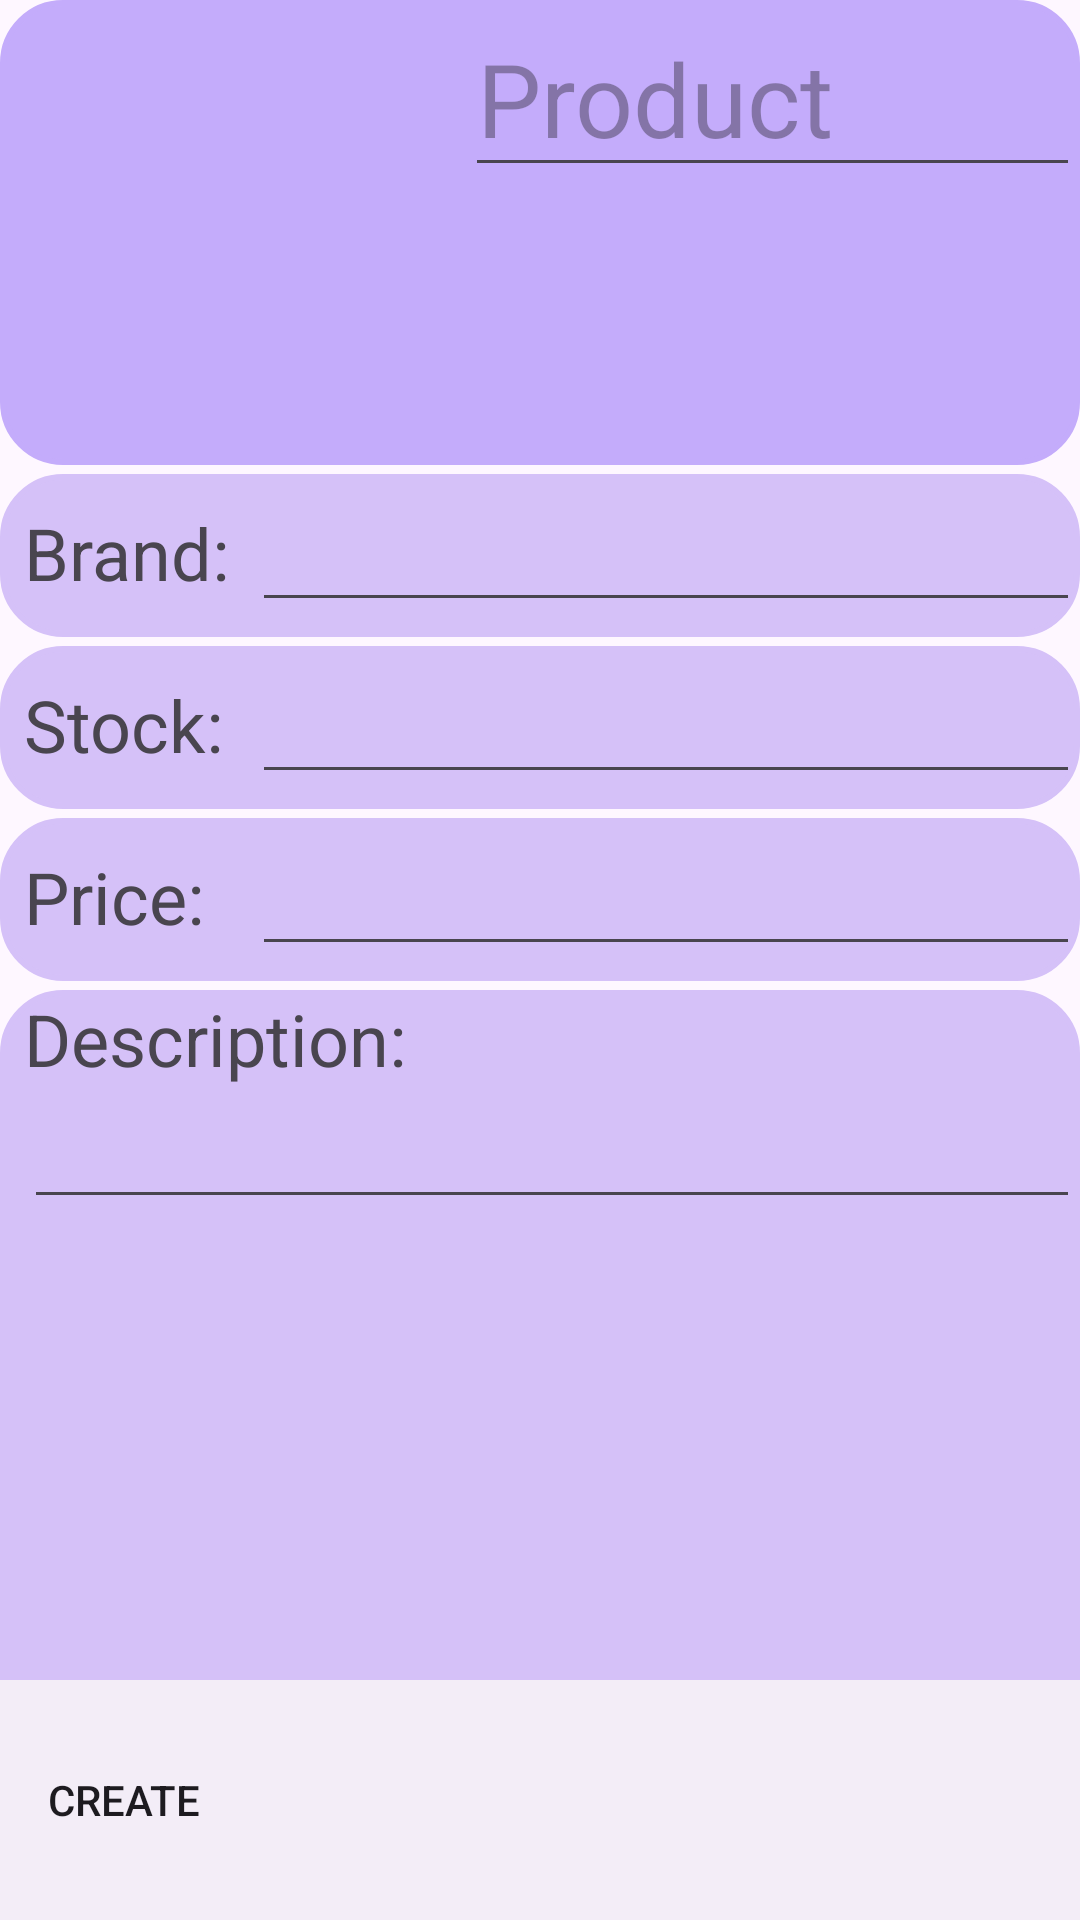

Reconstruct the res/layout file that produces this screen, plus the resources it refers to.
<!-- AndroidManifest.xml: application theme Theme.W07BooklistSolutions2023 -->
<!-- res/layout/product_edit_page.xml -->
<?xml version="1.0" encoding="utf-8"?>

<androidx.coordinatorlayout.widget.CoordinatorLayout xmlns:android="http://schemas.android.com/apk/res/android"
    xmlns:app="http://schemas.android.com/apk/res-auto"
    xmlns:tools="http://schemas.android.com/tools"
    android:layout_width="match_parent"
    android:layout_height="match_parent"
    android:orientation="vertical">

    <LinearLayout
        android:layout_width="match_parent"
        android:layout_height="match_parent"
        android:orientation="vertical">

        <LinearLayout
            android:layout_width="match_parent"
            android:layout_height="wrap_content"
            android:background="@drawable/round_style"
            android:backgroundTint="#C4ACFB"
            android:orientation="horizontal">

            <ImageView
                android:id="@+id/ProductImage"
                android:layout_width="155dp"
                android:layout_height="155dp"
                android:adjustViewBounds="true"
                android:padding="8dp"
                android:tooltipText="\"
                tools:srcCompat="@drawable/baseline_add_24"
                tools:visibility="visible" />

            <EditText
                android:id="@+id/ProductName"
                android:layout_width="match_parent"
                android:layout_height="wrap_content"
                android:layout_marginBottom="10dp"
                android:hint="Product"
                android:textSize="34sp"
                tools:maxHeight="155dp" />

        </LinearLayout>

        <LinearLayout
            android:layout_width="match_parent"
            android:layout_height="wrap_content"
            android:layout_marginTop="3dp"
            android:orientation="horizontal"
            android:background="@drawable/round_style"
            android:backgroundTint="#D5C1F8">

            <TextView
                android:id="@+id/BrandTitle"
                android:layout_width="160dp"
                android:layout_height="wrap_content"
                android:layout_marginBottom="5dp"
                android:layout_weight="1"
                android:text="@string/brand_title"
                android:layout_marginLeft="8dp"
                android:textSize="24sp" />

            <EditText
                android:id="@+id/Brand"
                android:layout_width="match_parent"
                android:layout_height="wrap_content"
                android:layout_marginBottom="5dp"
                android:layout_weight="1"
                android:textSize="24sp" />
        </LinearLayout>

        <LinearLayout
            android:layout_width="match_parent"
            android:layout_height="wrap_content"
            android:layout_marginTop="3dp"
            android:orientation="horizontal"
            android:background="@drawable/round_style"
            android:backgroundTint="#D5C1F8">

            <TextView
                android:id="@+id/StockTitle"
                android:layout_width="160dp"
                android:layout_height="wrap_content"
                android:layout_weight="1"
                android:labelFor="@id/Stock"
                android:text="@string/stock_title"
                android:layout_marginLeft="8dp"
                android:textSize="24sp" />

            <EditText
                android:id="@+id/Stock"
                android:layout_width="match_parent"
                android:layout_height="wrap_content"
                android:layout_marginBottom="5dp"
                android:layout_weight="1"
                android:ems="10"
                android:inputType="numberSigned"
                android:textSize="24sp" />

        </LinearLayout>

        <LinearLayout
            android:layout_width="match_parent"
            android:layout_height="wrap_content"
            android:layout_marginTop="3dp"
            android:orientation="horizontal"
            android:background="@drawable/round_style"
            android:backgroundTint="#D5C1F8">

            <TextView
                android:id="@+id/PriceTitle"
                android:layout_width="160dp"
                android:layout_height="wrap_content"
                android:layout_marginLeft="8dp"
                android:layout_weight="1"
                android:labelFor="@id/Price"
                android:text="@string/price_title"
                android:textSize="24sp" />

            <EditText
                android:id="@+id/Price"
                android:layout_width="match_parent"
                android:layout_height="wrap_content"
                android:layout_marginBottom="5dp"
                android:layout_weight="1"
                android:inputType="numberSigned"
                android:textSize="24sp" />

        </LinearLayout>

        <LinearLayout
            android:layout_width="match_parent"
            android:layout_height="match_parent"
            android:layout_marginTop="3dp"
            android:orientation="vertical"
            android:background="@drawable/round_style"
            android:backgroundTint="#D5C1F8">

            <TextView
                android:id="@+id/DescriptionTitle"
                android:layout_width="match_parent"
                android:layout_height="wrap_content"
                android:layout_marginLeft="8dp"
                android:text="@string/description_title"
                android:textSize="24sp" />

            <EditText
                android:id="@+id/Description"
                android:layout_width="match_parent"
                android:layout_height="wrap_content"
                android:layout_marginLeft="8dp"
                android:layout_marginBottom="5dp"
                android:textSize="20sp" />
        </LinearLayout>

    </LinearLayout>

    <com.google.android.material.bottomappbar.BottomAppBar
        android:id="@+id/bottomAppBar"
        android:layout_width="match_parent"
        android:layout_height="wrap_content"
        android:layout_gravity="bottom"
        app:menu="@menu/bottom_bar_edit_view"
        app:menuAlignmentMode="start"
        tools:layout_gravity="bottom" />


</androidx.coordinatorlayout.widget.CoordinatorLayout>
<!-- resources referenced by this layout -->
<resources>
  <!-- drawable baseline_add_24 (drawable) -->
  <vector android:height="36dp" android:tint="#000000"
      android:viewportHeight="24" android:viewportWidth="24"
      android:width="36dp" xmlns:android="http://schemas.android.com/apk/res/android">
      <path android:fillColor="@android:color/white" android:pathData="M19,13h-6v6h-2v-6H5v-2h6V5h2v6h6v2z"/>
  </vector>
  <!-- drawable round_style (drawable) -->
  <?xml version="1.0" encoding="utf-8"?>
  
  <shape xmlns:android="http://schemas.android.com/apk/res/android">
      <corners android:radius="20dp"/>
      <solid android:color="?attr/colorPrimaryFixedDim"/>
      <stroke android:width="2dip" android:color="?attr/actionModeSplitBackground"/>
  </shape>
  <string name="brand_title">Brand:</string>
  <string name="description_title">Description:</string>
  <string name="price_title">Price:</string>
  <string name="stock_title">Stock:</string>
  <style name="Theme.W07BooklistSolutions2023" parent="Base.Theme.W07BooklistSolutions2023" />
  <style name="Base.Theme.W07BooklistSolutions2023" parent="Theme.Material3.DayNight.NoActionBar">
          
          
      </style>
</resources>
